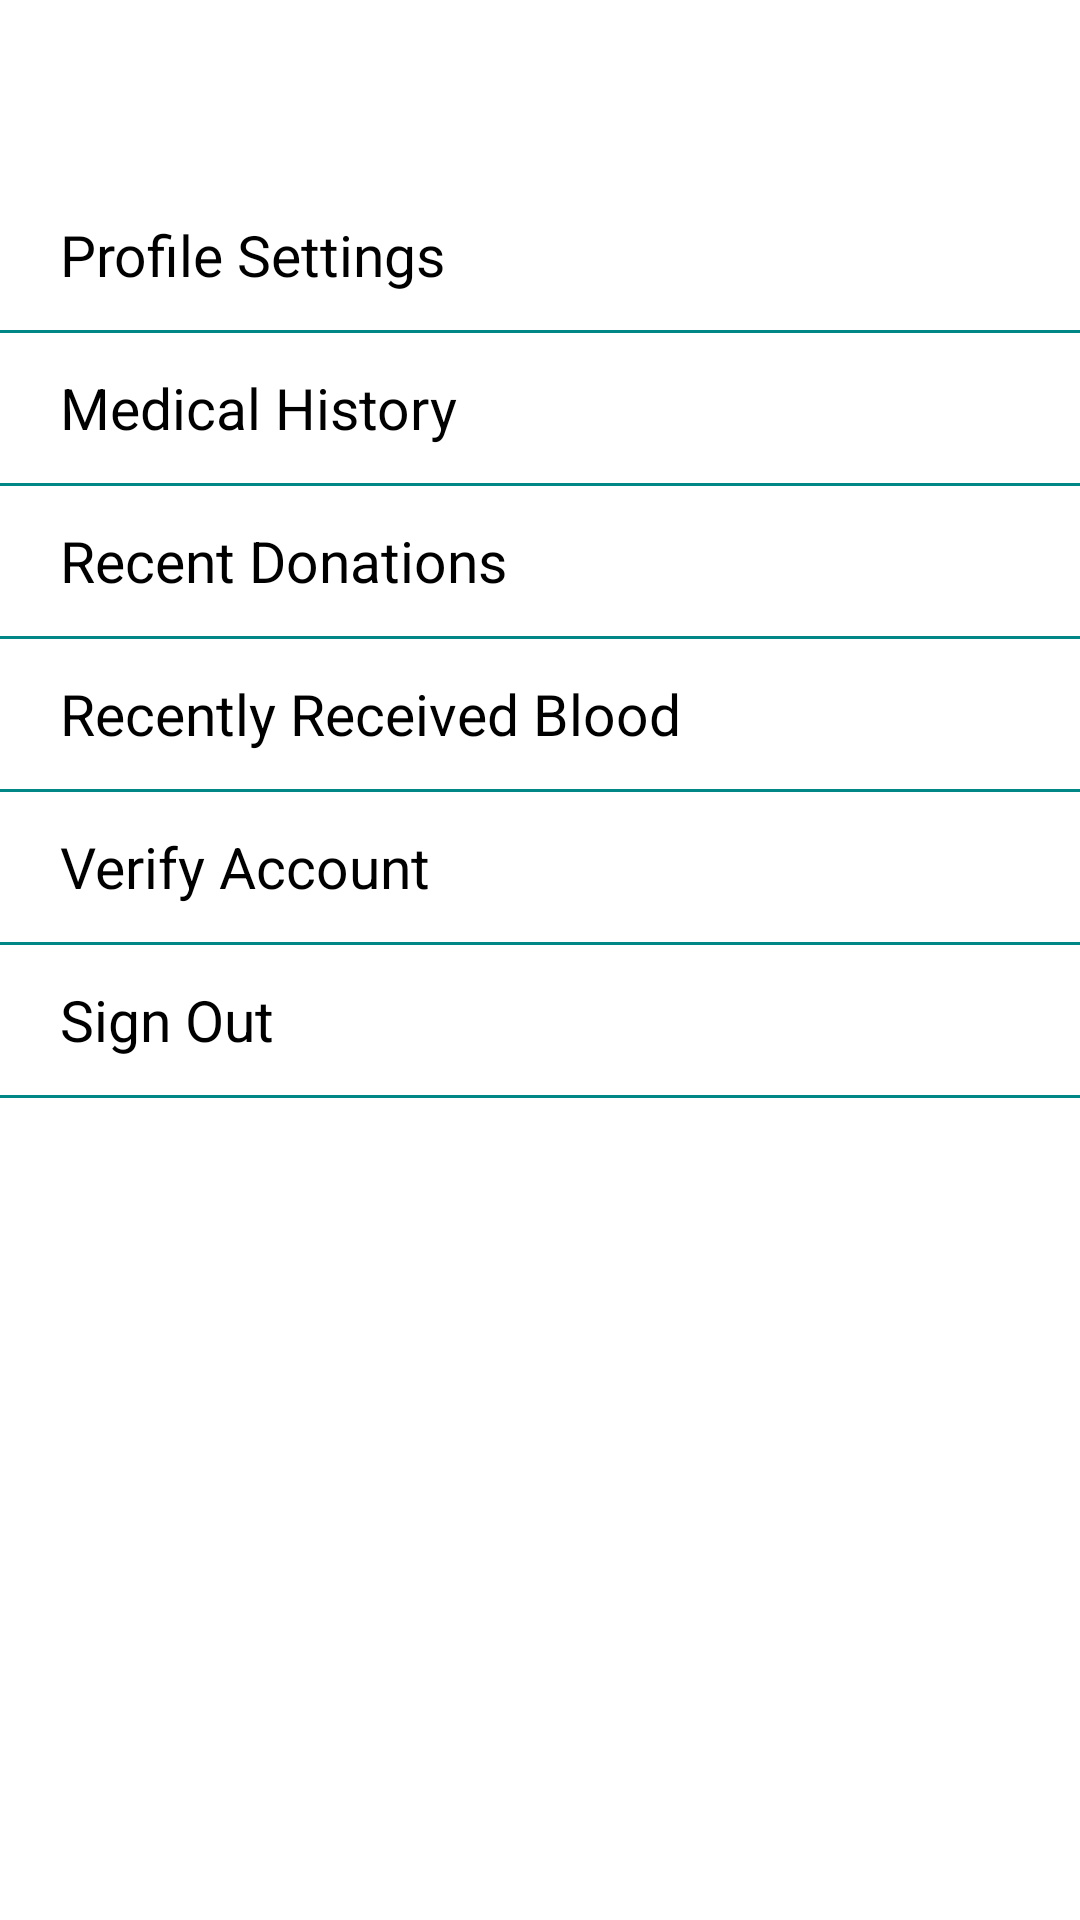

The Android layout XML behind this screen, and the referenced resources:
<!-- AndroidManifest.xml: application theme Theme.LifeBox -->
<!-- res/layout/activity_user_settings.xml -->
<?xml version="1.0" encoding="utf-8"?>
<RelativeLayout
    xmlns:android="http://schemas.android.com/apk/res/android"
    xmlns:app="http://schemas.android.com/apk/res-auto"
    xmlns:tools="http://schemas.android.com/tools"
    android:layout_width="match_parent"
    android:layout_height="match_parent"
    tools:context=".UserActivities.UserSettingsActivity"
    android:background="@color/white">

    <RelativeLayout
        android:id="@+id/topLayout"
        android:layout_width="match_parent"
        android:layout_height="60dp"
        android:background="@color/red">

        <ImageView
            android:id="@+id/backArrrow"
            android:layout_width="25dp"
            android:layout_height="25dp"
            android:src="@drawable/ic_backarrow"
            android:layout_marginStart="15dp"
            android:layout_centerVertical="true">

        </ImageView>

        <TextView
            android:layout_width="wrap_content"
            android:layout_height="wrap_content"
            android:textColor="@color/white"
            android:text="Settings"
            android:textStyle="bold"
            android:textSize="19sp"
            android:layout_toRightOf="@id/backArrrow"
            android:layout_centerVertical="true"
            android:layout_marginStart="20dp">

        </TextView>

    </RelativeLayout>

    <LinearLayout
        android:layout_width="match_parent"
        android:layout_height="match_parent"
        android:layout_below="@id/topLayout"
        android:orientation="vertical">

        <RelativeLayout
            android:id="@+id/profileSettings"
            android:layout_width="match_parent"
            android:layout_height="50dp"
            >

            <TextView
                android:layout_width="wrap_content"
                android:layout_height="wrap_content"
                android:layout_centerVertical="true"
                android:layout_marginStart="20dp"
                android:textColor="@color/black"
                android:textSize="19sp"
                android:text="Profile Settings">

            </TextView>

        </RelativeLayout>

        <View
            android:layout_width="match_parent"
            android:layout_height="1dp"
            android:background="@color/teal_700">

        </View>

        <RelativeLayout
            android:id="@+id/medicalHistory"
            android:layout_width="match_parent"
            android:layout_height="50dp"
            >

            <TextView
                android:layout_width="wrap_content"
                android:layout_height="wrap_content"
                android:layout_centerVertical="true"
                android:layout_marginStart="20dp"
                android:textColor="@color/black"
                android:textSize="19sp"
                android:text="Medical History">

            </TextView>

        </RelativeLayout>

        <View
            android:layout_width="match_parent"
            android:layout_height="1dp"
            android:background="@color/teal_700">

        </View>

        <RelativeLayout
            android:id="@+id/resentDonations"
            android:layout_width="match_parent"
            android:layout_height="50dp"
            >

            <TextView
                android:layout_width="wrap_content"
                android:layout_height="wrap_content"
                android:layout_centerVertical="true"
                android:layout_marginStart="20dp"
                android:textColor="@color/black"
                android:textSize="19sp"
                android:text="Recent Donations">

            </TextView>

        </RelativeLayout>

        <View
            android:layout_width="match_parent"
            android:layout_height="1dp"
            android:background="@color/teal_700">

        </View>

        <RelativeLayout
            android:id="@+id/recentReceived"
            android:layout_width="match_parent"
            android:layout_height="50dp"
            >

            <TextView
                android:layout_width="wrap_content"
                android:layout_height="wrap_content"
                android:layout_centerVertical="true"
                android:layout_marginStart="20dp"
                android:textColor="@color/black"
                android:textSize="19sp"
                android:text="Recently Received Blood">

            </TextView>

        </RelativeLayout>

        <View
            android:layout_width="match_parent"
            android:layout_height="1dp"
            android:background="@color/teal_700">

        </View>

        <RelativeLayout
            android:id="@+id/verifyAccount"
            android:layout_width="match_parent"
            android:layout_height="50dp"
            >

            <TextView
                android:layout_width="wrap_content"
                android:layout_height="wrap_content"
                android:layout_centerVertical="true"
                android:layout_marginStart="20dp"
                android:textColor="@color/black"
                android:textSize="19sp"
                android:text="Verify Account">

            </TextView>

        </RelativeLayout>

        <View
            android:layout_width="match_parent"
            android:layout_height="1dp"
            android:background="@color/teal_700">

        </View>

        <RelativeLayout
            android:id="@+id/logOut"
            android:layout_width="match_parent"
            android:layout_height="50dp"
            >

            <TextView
                android:layout_width="wrap_content"
                android:layout_height="wrap_content"
                android:layout_centerVertical="true"
                android:layout_marginStart="20dp"
                android:textColor="@color/black"
                android:textSize="19sp"
                android:text="Sign Out">

            </TextView>

        </RelativeLayout>

        <View
            android:layout_width="match_parent"
            android:layout_height="1dp"
            android:background="@color/teal_700">

        </View>



    </LinearLayout>

</RelativeLayout>
<!-- resources referenced by this layout -->
<resources>
  <style name="Theme.LifeBox" parent="Theme.MaterialComponents.DayNight.NoActionBar">
          
          <item name="colorPrimary">@color/red</item>
          <item name="colorPrimaryVariant">@color/black</item>
          <item name="colorOnPrimary">@color/white</item>
          
          <item name="colorSecondary">@color/red</item>
          <item name="colorSecondaryVariant">@color/black</item>
          <item name="colorOnSecondary">@color/white</item>
          
          <item name="android:statusBarColor">@color/red</item>
          
      </style>
  <!-- not gathered from this repository: default colours our renderer supplied (Android Studio template values) -->
  <color name="teal_700">#FF018786</color>
  <color name="black">#FF000000</color>
  <color name="white">#FFFFFFFF</color>
</resources>
